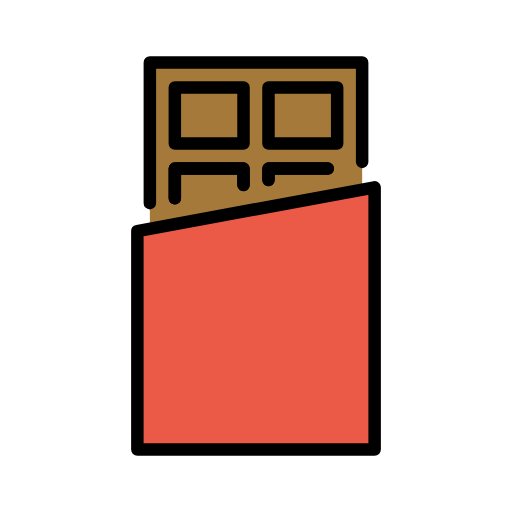
t = 0.00 s
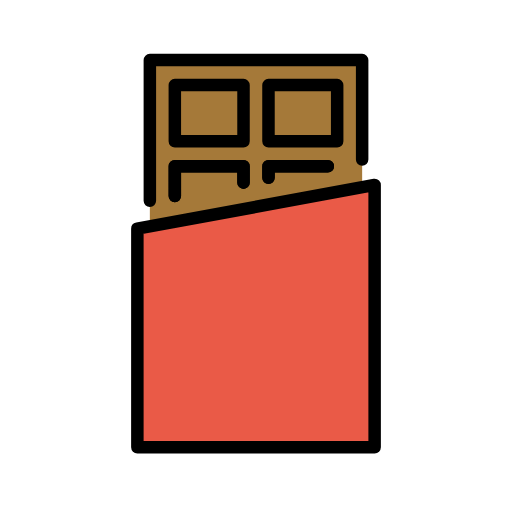
t = 0.48 s
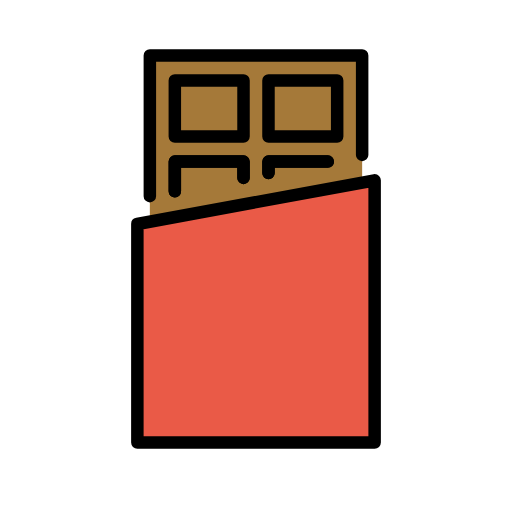
t = 1.43 s
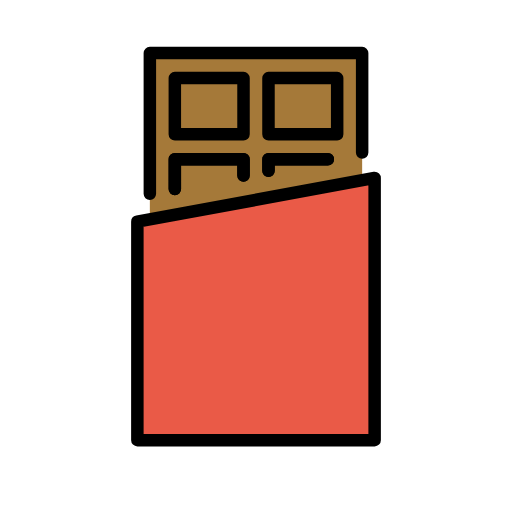
t = 1.90 s
t = 2.38 s: frame unchanged from t = 1.43 s, image omitted
t = 3.33 s: frame unchanged from t = 0.48 s, image omitted

The animated SVG that drew these frames (rendered in a browser with its animation timeline set to each time). Animation: 1 SMIL element (animateTransform=1); one cycle of 3.80 s, repeats indefinitely.

<?xml version='1.0' encoding='utf-8'?>
<svg xmlns="http://www.w3.org/2000/svg" id="emoji" viewBox="-5 -5 82 82" width="200" height="200" role="img">
  <title>OpenMoji: chocolate bar</title><g><g id="color">
    <polyline fill="#a57939" points="53 32.7554 53 5.9063 19 5.9063 19 39.5156" />
    <polygon fill="#ea5a47" points="55 25 17 32 17 67 55 67 55 25" />
  </g>
  <g id="line">
    <rect x="38" y="9" width="11" height="9" fill="none" stroke="#000" stroke-linecap="round" stroke-linejoin="round" stroke-width="2" />
    <rect x="23" y="9" width="11" height="9" fill="none" stroke="#000" stroke-linecap="round" stroke-linejoin="round" stroke-width="2" />
    <polygon fill="none" stroke="#000" stroke-linecap="round" stroke-linejoin="round" stroke-width="2" points="55 25 17 32 17 67 55 67 55 25" />
    <polyline fill="none" stroke="#000" stroke-linecap="round" stroke-linejoin="round" stroke-width="2" points="53 20.9316 53 5 19 5 19 27.541" />
    <polyline fill="none" stroke="#000" stroke-linecap="round" stroke-linejoin="round" stroke-width="2" points="38 23.8472 38 22 47.5029 22" />
    <polyline fill="none" stroke="#000" stroke-linecap="round" stroke-linejoin="round" stroke-width="2" points="23 26.7637 23 22 34 22 34 24.625" />
    <polyline fill="none" stroke="#000" stroke-linecap="round" stroke-linejoin="round" stroke-width="2" points="47.5029 22 38 22 38 23.8472" />
    <polyline fill="none" stroke="#000" stroke-linecap="round" stroke-linejoin="round" stroke-width="2" points="34 24.625 34 22 23 22 23 26.7637" />
  </g>
<animateTransform attributeName="transform" type="translate" values="0 0;0 -1.5;0 0" dur="3.8s" repeatCount="indefinite" /></g></svg>
